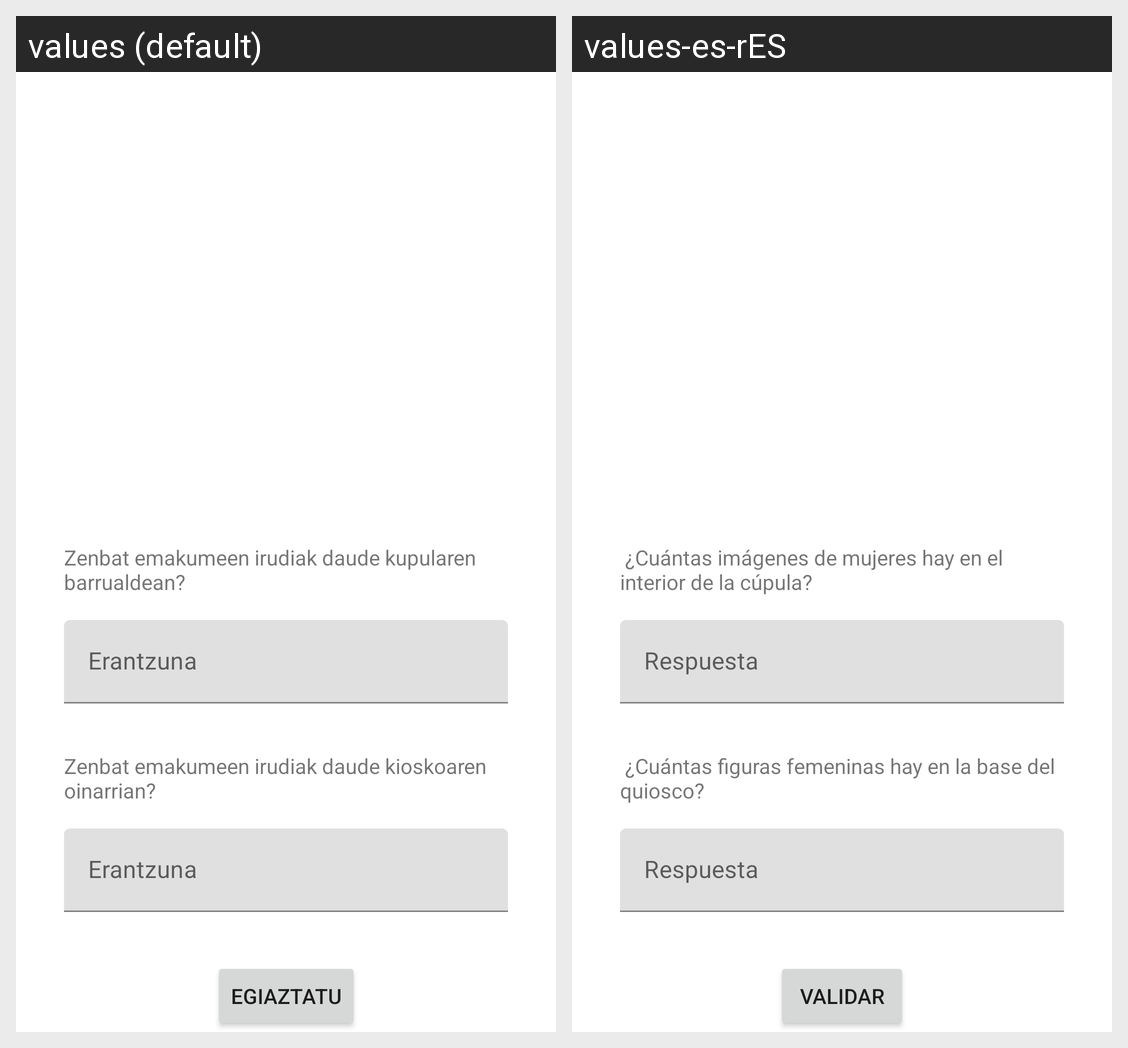

This grid shows one Android layout under two languages. Give, for every string resource on the screen, its name, the default text and each shown locale's text.
Android screen res/layout/fragment_juego4.xml rendered under 2 locales, left to right: values (default), values-es-rES. Device: Nexus 5 (rendered at 1080×1920; each locale shown at half size, 540×960, under a caption strip naming it); theme Theme.SanturtziApp.
Strings drawn on this screen, with the default value and each locale's value (text and hints the layout hard-codes, and strings that could not be matched under every locale, appear in the picture but are not listed):

j41
  values: Zenbat emakumeen irudiak daude kupularen barrualdean?
  values-es-rES:  ¿Cuántas imágenes de mujeres hay en el interior de la cúpula? 

j42
  values: Zenbat emakumeen irudiak daude kioskoaren oinarrian?
  values-es-rES:  ¿Cuántas figuras femeninas hay en la base del quiosco? 

Validar
  values: Egiaztatu
  values-es-rES: Validar
